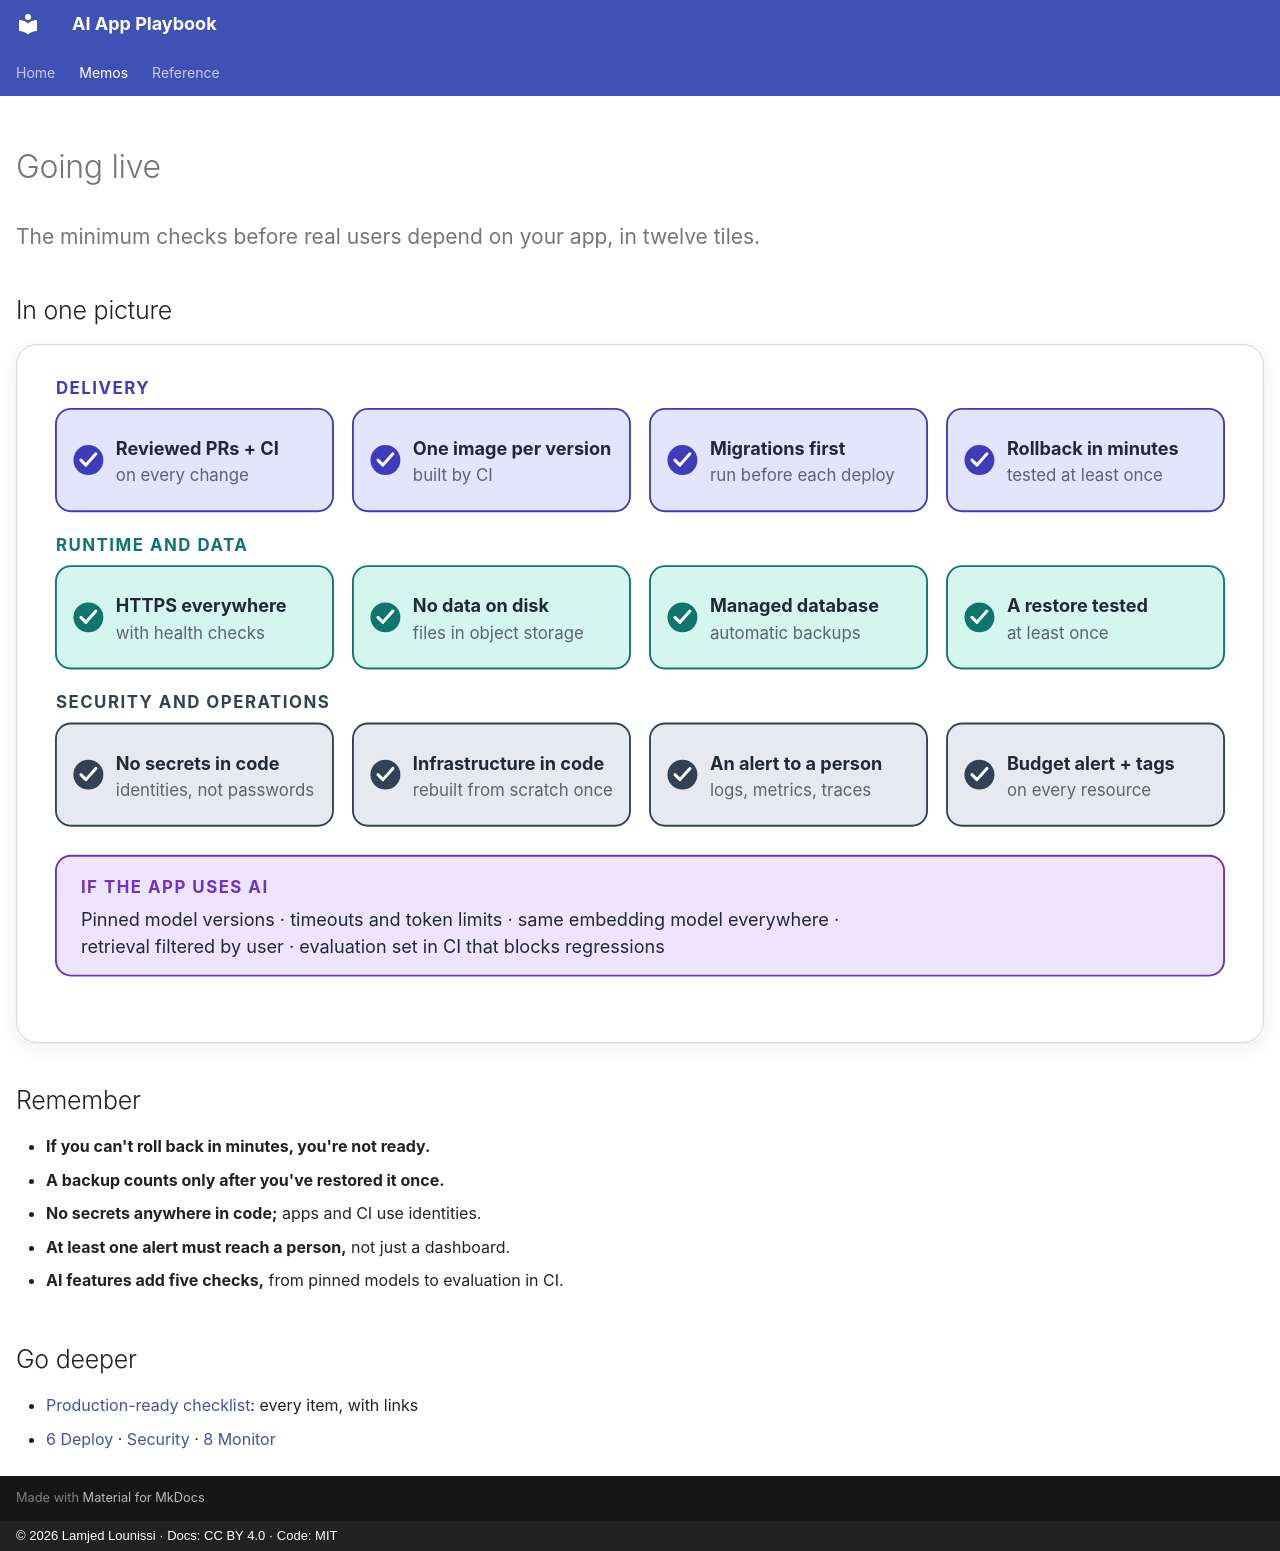

repository: lounissi1/ai-app-playbook · page: memos/going-live/index.html · generator: mkdocs · copyright: © 2026 Lamjed Lounissi · Docs: CC BY 4.0 · Code: MIT

---
id: memo-going-live
type: memo
title: Going live
status: draft
updated: 2026-10-14
tags: [production, checklist, memo]
hide: [navigation, toc]
related: [checklist-production-ready, guide-deploy, guide-security, memo-cost]
---

# Going live

<p class="lead">The minimum checks before real users depend on your app, in twelve tiles.</p>

## In one picture

[![Twelve checks in three groups, delivery, runtime and data, security and operations, plus extra checks for AI features](../assets/memos/going-live.svg)](../assets/memos/going-live.svg)

## Remember

- **If you can't roll back in minutes, you're not ready.**
- **A backup counts only after you've restored it once.**
- **No secrets anywhere in code;** apps and CI use identities.
- **At least one alert must reach a person,** not just a dashboard.
- **AI features add five checks,** from pinned models to evaluation in CI.

## Go deeper

- [Production-ready checklist](../checklists/production-ready.md): every item, with links
- [6 Deploy](../guides/06-deploy.md) · [Security](../guides/security.md) · [8 Monitor](../guides/08-monitor.md)
